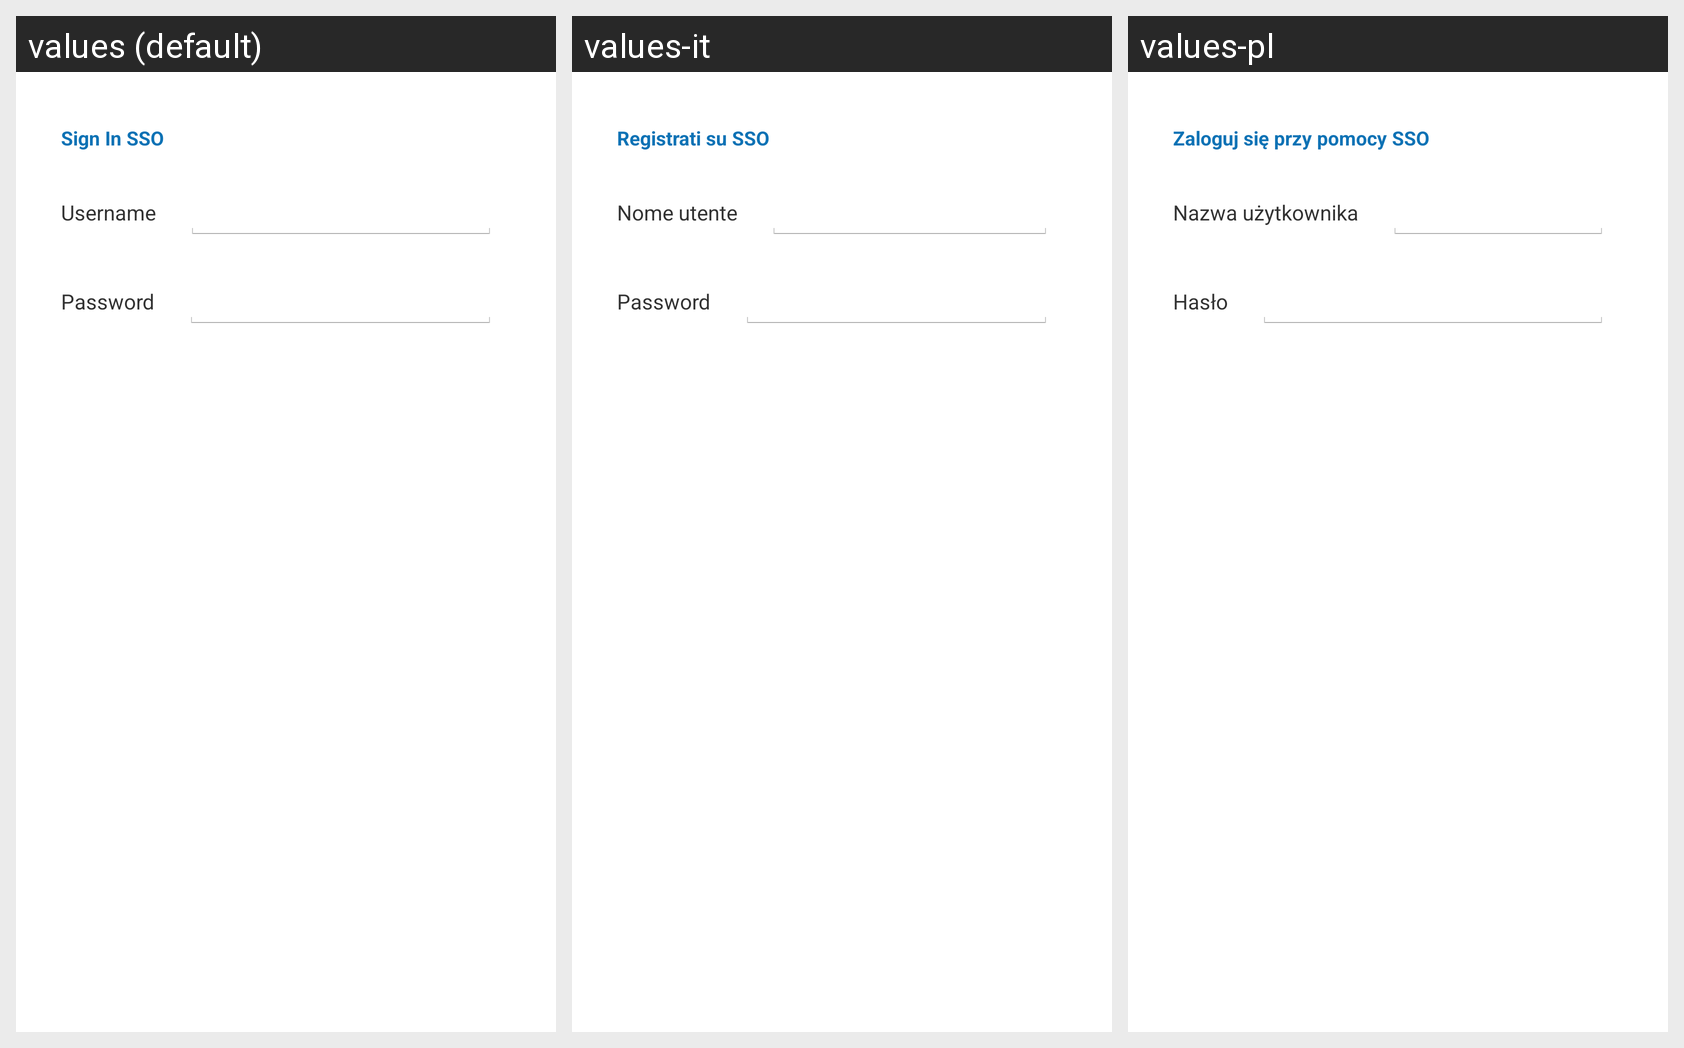

Here is an Android app screen in its default locale and in the app's own translations. Write out the translated-string differences for the strings that appear on this screen.
Android screen res/layout/dialog_signin.xml rendered under 3 locales, left to right: values (default), values-it, values-pl. Device: Nexus 5 (rendered at 1080×1920; each locale shown at half size, 540×960, under a caption strip naming it); theme AppNoActionBarTheme.
Other locales in the repository, not shown: values-de, values-es, values-fr.
Strings drawn on this screen, with the default value and each locale's value (text and hints the layout hard-codes, and strings that could not be matched under every locale, appear in the picture but are not listed):

sign_in_sso
  values: Sign In SSO
  values-it: Registrati su SSO
  values-pl: Zaloguj się przy pomocy SSO

username
  values: Username
  values-it: Nome utente
  values-pl: Nazwa użytkownika

password
  values: Password
  values-it: Password
  values-pl: Hasło
